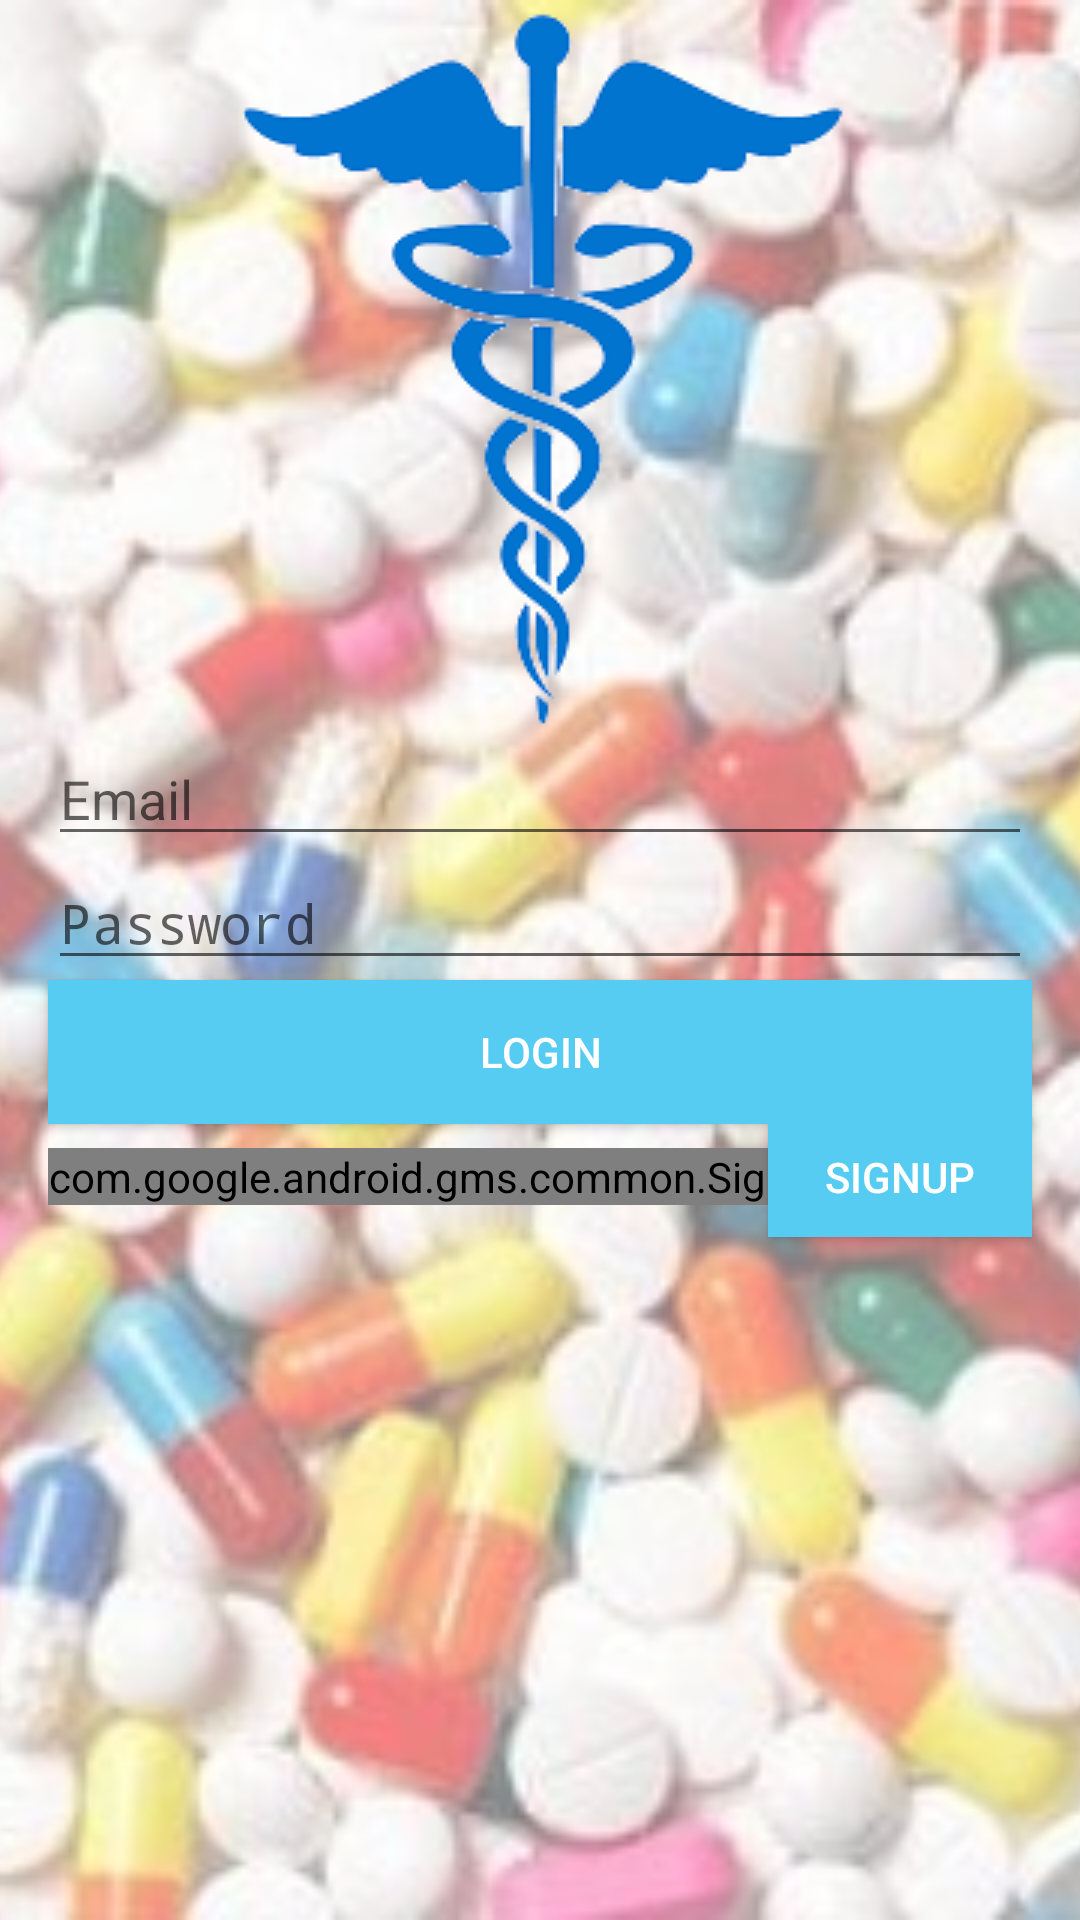

Here is an Android app screen rendered from its layout file. Give the layout XML and the strings, colors and styles it references.
<!-- AndroidManifest.xml: activity theme Theme.AppCompat.Light.NoActionBar -->
<!-- res/layout/activity_sign_in.xml -->
<?xml version="1.0" encoding="utf-8"?>
<android.support.constraint.ConstraintLayout xmlns:android="http://schemas.android.com/apk/res/android"
    xmlns:app="http://schemas.android.com/apk/res-auto"
    android:layout_width="match_parent"
    android:layout_height="match_parent">

    <ImageView
        android:contentDescription="@string/description_background_image"
        android:id="@+id/image_background"
        android:src="@drawable/image_background"
        android:layout_width="match_parent"
        android:layout_height="match_parent"
        android:scaleType="centerCrop"/>

    <ImageView
        android:id="@+id/image_logo"
        android:layout_width="wrap_content"
        android:layout_height="wrap_content"
        android:layout_marginEnd="@dimen/min_marging"
        android:layout_marginStart="@dimen/min_marging"
        android:src="@drawable/image_logo"
        app:layout_constraintEnd_toEndOf="parent"
        app:layout_constraintStart_toStartOf="parent"
        app:layout_constraintTop_toTopOf="parent"
        android:contentDescription="@string/company_logo_description" />

    <EditText
        android:id="@+id/edit_emailLogin"
        android:layout_width="match_parent"
        android:layout_height="wrap_content"
        android:layout_marginEnd="@dimen/layout_margin"
        android:layout_marginStart="@dimen/layout_margin"
        android:hint="@string/hint_email"
        android:inputType="textEmailAddress"
        app:layout_constraintEnd_toEndOf="parent"
        app:layout_constraintStart_toStartOf="parent"
        app:layout_constraintTop_toBottomOf="@+id/image_logo" />

    <EditText
        android:id="@+id/edit_passwordLogin"
        android:layout_width="match_parent"
        android:layout_height="wrap_content"
        android:layout_marginEnd="@dimen/layout_margin"
        android:layout_marginStart="@dimen/layout_margin"
        android:hint="@string/hint_password"
        android:inputType="textPassword"
        app:layout_constraintEnd_toEndOf="parent"
        app:layout_constraintStart_toStartOf="parent"
        app:layout_constraintTop_toBottomOf="@+id/edit_emailLogin" />

    <Button
        android:id="@+id/button_Login"
        android:layout_width="match_parent"
        android:layout_height="wrap_content"
        android:layout_marginEnd="@dimen/layout_margin"
        android:layout_marginStart="@dimen/layout_margin"
        android:background="#56ccf2"
        android:text="@string/action_login"
        android:textColor="@color/text_color"
        app:layout_constraintEnd_toEndOf="parent"
        app:layout_constraintStart_toStartOf="parent"
        app:layout_constraintTop_toBottomOf="@+id/edit_passwordLogin" />

    <com.google.android.gms.common.SignInButton
        android:id="@+id/button_googleSignIn"
        android:layout_width="wrap_content"
        android:layout_height="wrap_content"
        android:layout_below="@id/button_Login"
        android:layout_marginStart="@dimen/layout_margin"
        android:layout_marginTop="@dimen/min_marging"
        app:layout_constraintStart_toStartOf="parent"
        app:layout_constraintTop_toBottomOf="@+id/button_Login"
        android:layout_marginLeft="@dimen/layout_margin" />

    <Button
        android:id="@+id/button_SignUpLoginScreen"
        android:layout_width="wrap_content"
        android:layout_height="40dp"
        android:layout_marginBottom="@dimen/min_marging"
        android:layout_marginTop="@dimen/min_marging"
        android:background="@color/button_background"
        android:text="@string/action_signup"
        android:textColor="@color/text_color"
        app:layout_constraintBottom_toBottomOf="@+id/button_googleSignIn"
        app:layout_constraintEnd_toEndOf="@+id/button_Login"
        app:layout_constraintTop_toTopOf="@+id/button_googleSignIn" />
</android.support.constraint.ConstraintLayout>
<!-- resources referenced by this layout -->
<resources>
  <color name="button_background">#56ccf2</color>
  <color name="text_color">#FFFFFF</color>
  <dimen name="layout_margin">16dp</dimen>
  <dimen name="min_marging">8dp</dimen>
  <!-- drawable image_background: png bitmap (drawable, 295584 bytes) -->
  <!-- drawable image_logo: png bitmap (drawable, 4790 bytes) -->
  <string name="action_login">Login</string>
  <string name="action_signup">SignUp</string>
  <string name="company_logo_description">Company Logo</string>
  <string name="description_background_image">Background Image</string>
  <string name="hint_email">Email</string>
  <string name="hint_password">Password</string>
</resources>
